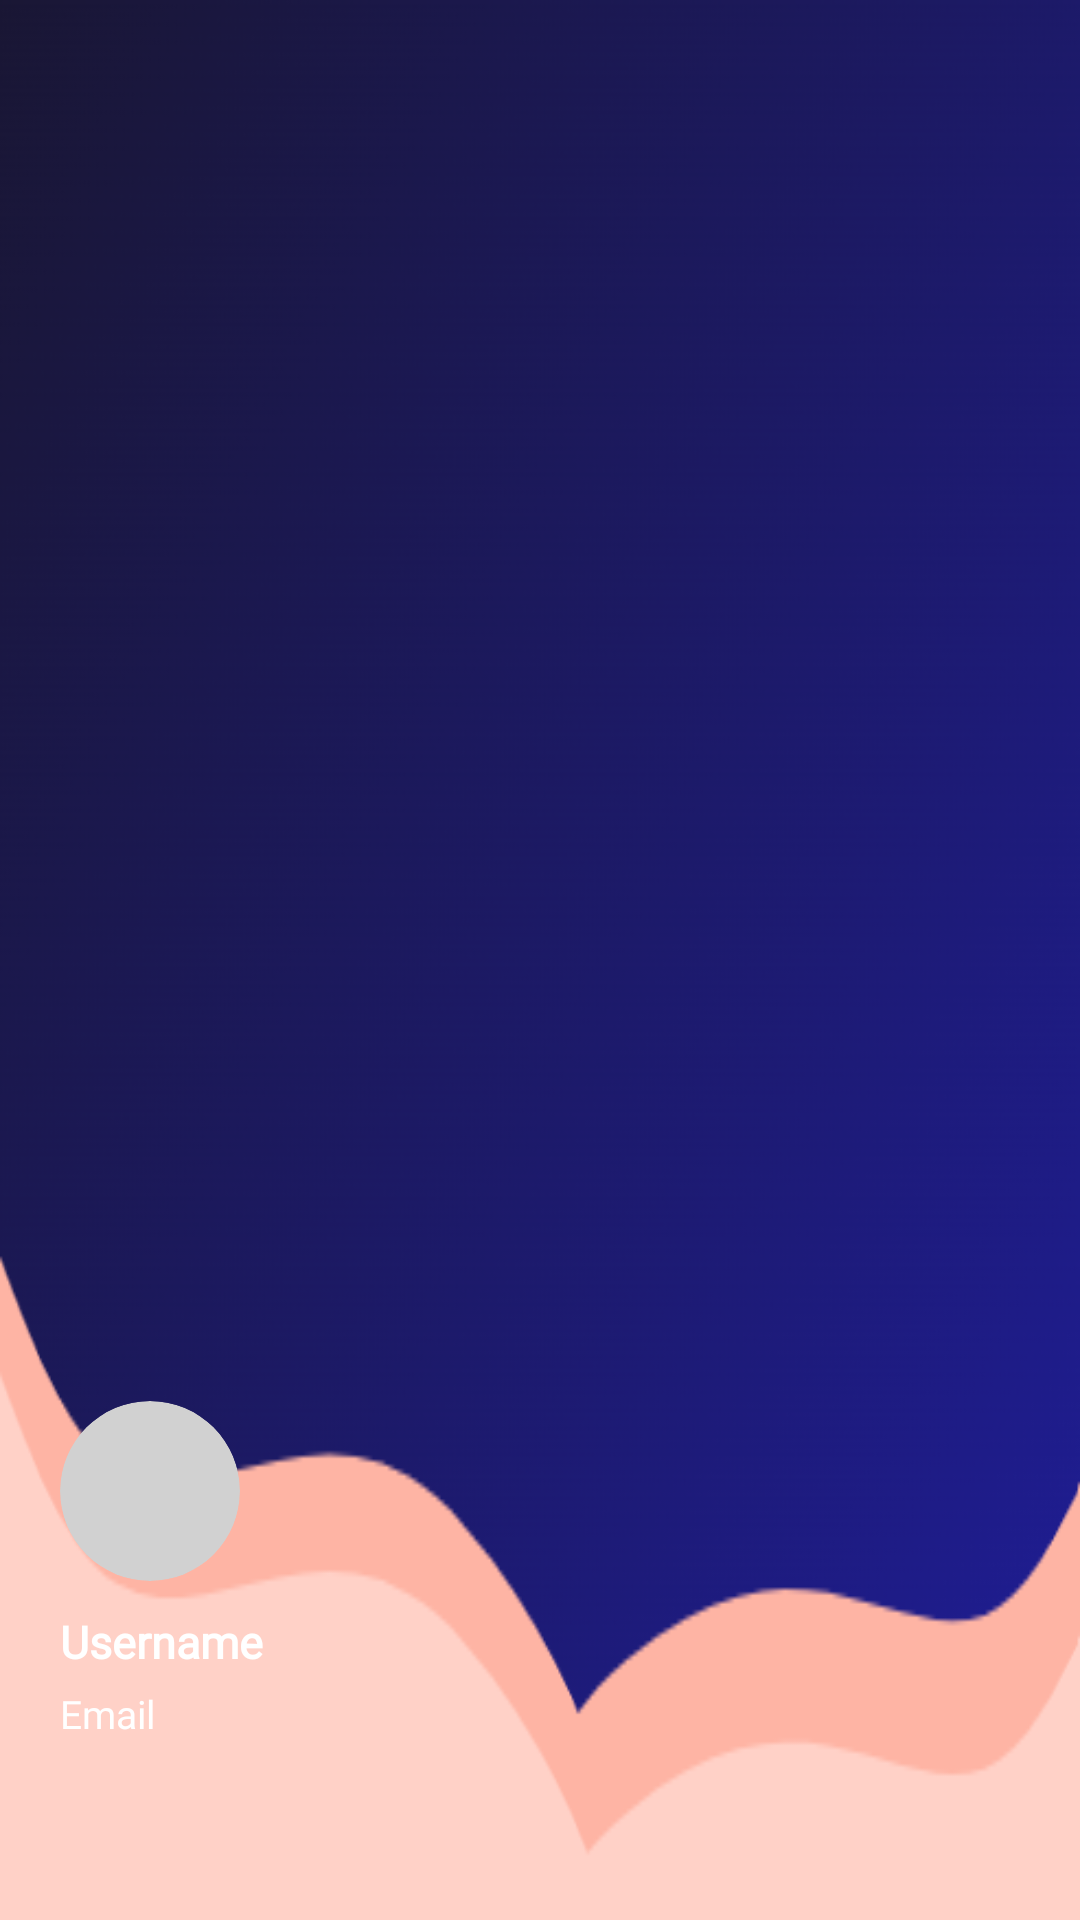

This screen was rendered from an Android layout file. Write that file and the resources it references.
<!-- AndroidManifest.xml: application theme Theme.Pookies -->
<!-- res/layout/drawer_header.xml -->
<?xml version="1.0" encoding="utf-8"?>
<LinearLayout xmlns:android="http://schemas.android.com/apk/res/android"
    xmlns:app="http://schemas.android.com/apk/res-auto"
    android:orientation="vertical"
    android:layout_width="match_parent"
    android:gravity="bottom"
    android:paddingBottom="30dp"
    android:paddingLeft="20dp"
    android:paddingRight="20dp"
    android:paddingTop="20dp"
    android:background="@drawable/drawerheader_bcg"
    android:layout_height="200dp">

    <androidx.cardview.widget.CardView
        android:layout_width="60dp"
        android:layout_height="60dp"
        app:cardCornerRadius="40dp"
        app:cardElevation="0dp"
        android:backgroundTint="#D1D1D1">

        <ImageView
            android:id="@+id/userImage"
            android:layout_width="match_parent"
            android:layout_height="match_parent"
            android:src="@drawable/person" />

    </androidx.cardview.widget.CardView>
    <TextView
        android:id="@+id/textUsername"
        android:layout_width="match_parent"
        android:layout_height="wrap_content"
        android:layout_marginTop="10dp"
        android:layout_marginBottom="5dp"
        android:text="Username"
        android:textColor="@color/white"
        android:fontFamily="@font/montserrat_medium"
        android:textStyle="bold"
        android:textSize="15sp"/>
    <TextView
        android:id="@+id/textEmail"
        android:layout_width="match_parent"
        android:layout_height="wrap_content"
        android:fontFamily="@font/montserrat"
        android:text="Email"
        android:textColor="@color/white"
        android:textSize="13sp"
        android:layout_marginBottom="30sp"/>

</LinearLayout>
<!-- resources referenced by this layout -->
<resources>
  <color name="white">#FFFFFFFF</color>
  <!-- drawable drawerheader_bcg: png bitmap (drawable, 68170 bytes) -->
  <style name="Theme.Pookies" parent="Base.Theme.Pookies" />
  <style name="Base.Theme.Pookies" parent="Theme.Material3.DayNight.NoActionBar">
          
          
          <item name="android:statusBarColor">#000065</item>
  
      </style>
</resources>
